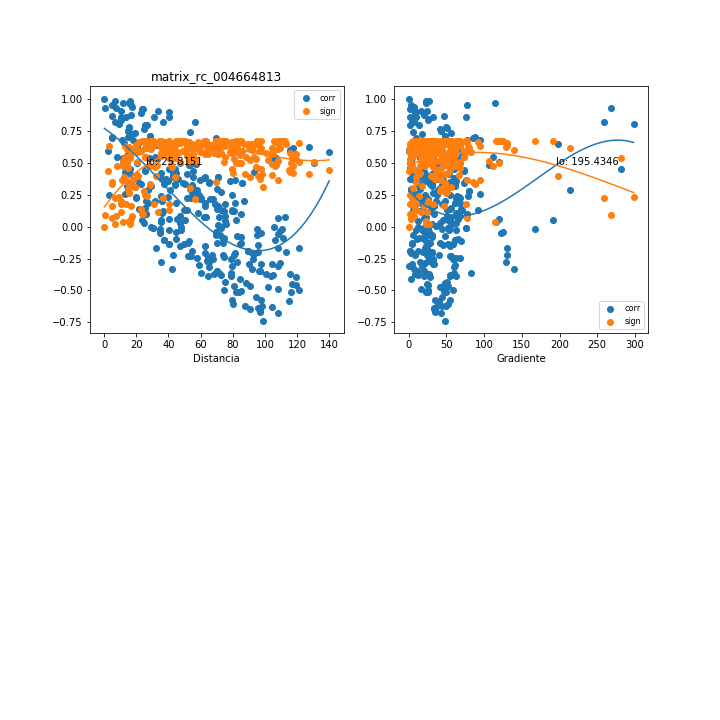

Values plotted in this chart, from the file beside it:
, mx_co, mx_di, mx_gr, mx_si
0, 0.8973, 40.15, 9.943, 0.1315
1, 0.9097, 33.53, 16.59, 0.1164
2, 0.3557, 78.55, 22.1, 0.5891
3, 0.1889, 81.41, 25.79, 0.6504
4, 0.3391, 85.91, 27.55, 0.5969
5, 0.3399, 85.73, 27.61, 0.5965
6, 0.09656, 85.38, 32.87, 0.6682
7, 0.2008, 86.71, 36.13, 0.6473
8, -0.01893, 95.32, 44.14, 0.6742
9, -0.1427, 95.92, 45.66, 0.6607
10, -0.7377, 98.74, 47.75, 0.3075
11, -0.6327, 104.4, 36.14, 0.4045
12, 0.4974, 130.4, 1.251, 0.5076
13, -0.01736, 110.6, 25.02, 0.6743
14, 0.0766, 112.7, 22.62, 0.6705
15, -0.3922, 119.6, 28.58, 0.5707
16, 0.9823, 16.25, 26.89, 0.0237
17, 0.821, 56.67, 6.313, 0.2198
18, 0.6915, 69.56, 10.12, 0.352
19, -0.6224, 98.28, 44.56, 0.4132
20, -0.6743, 108.3, 42.87, 0.3678
21, -0.583, 115.2, 40.52, 0.4452
22, -0.1656, 121.5, 24.26, 0.656
23, -0.2908, 104.2, 32.07, 0.6175
24, 0.5828, 140, 8.7, 0.4454
25, 0.9843, 6.811, 23.06, 0.02101
26, 0.5498, 42.08, 31.76, 0.4706
27, 0.3726, 45.92, 37.03, 0.5808
28, 0.4804, 53.15, 37.02, 0.5188
29, 0.4815, 53.02, 37.1, 0.5181
30, 0.324, 54.48, 44.19, 0.6037
31, 0.3698, 59.68, 45.81, 0.5823
32, 0.1367, 70.47, 54.03, 0.6619
33, 0.01443, 70.94, 56.11, 0.6743
34, -0.573, 79.53, 54.26, 0.453
35, -0.6502, 97.24, 34.69, 0.3893
36, 0.5168, 104.3, 2.263, 0.4943
37, -0.168, 108, 21.91, 0.6554
38, -0.08564, 111.5, 19.28, 0.6695
39, -0.4604, 119.2, 25.32, 0.5315
40, 0.9242, 24.17, 1.56, 0.09834
41, 0.955, 16.6, 2.499, 0.05928
42, 0.861, 30.75, 9.903, 0.1744
43, -0.3784, 72.82, 54.67, 0.5779
44, -0.4652, 80.9, 52.45, 0.5285
45, -0.4401, 88.38, 48.31, 0.5439
46, -0.0688, 95.01, 26.81, 0.6713
47, -0.2538, 92.31, 31.88, 0.631
48, 0.6, 115.5, 14, 0.4317
49, 0.4989, 47.02, 25.09, 0.5066
50, 0.334, 50.55, 30.53, 0.5993
51, 0.4889, 56.99, 31.76, 0.5132
52, 0.4896, 56.85, 31.84, 0.5128
53, 0.2894, 57.8, 38.93, 0.618
54, 0.381, 62.02, 41.54, 0.5766
55, 0.1269, 72.43, 50.4, 0.6636
56, -0.008061, 72.94, 52.42, 0.6744
57, -0.6095, 80.33, 51.76, 0.4239
58, -0.637, 95.88, 33.54, 0.4008
59, 0.5348, 106.9, 3.679, 0.4816
... 265 more rows
